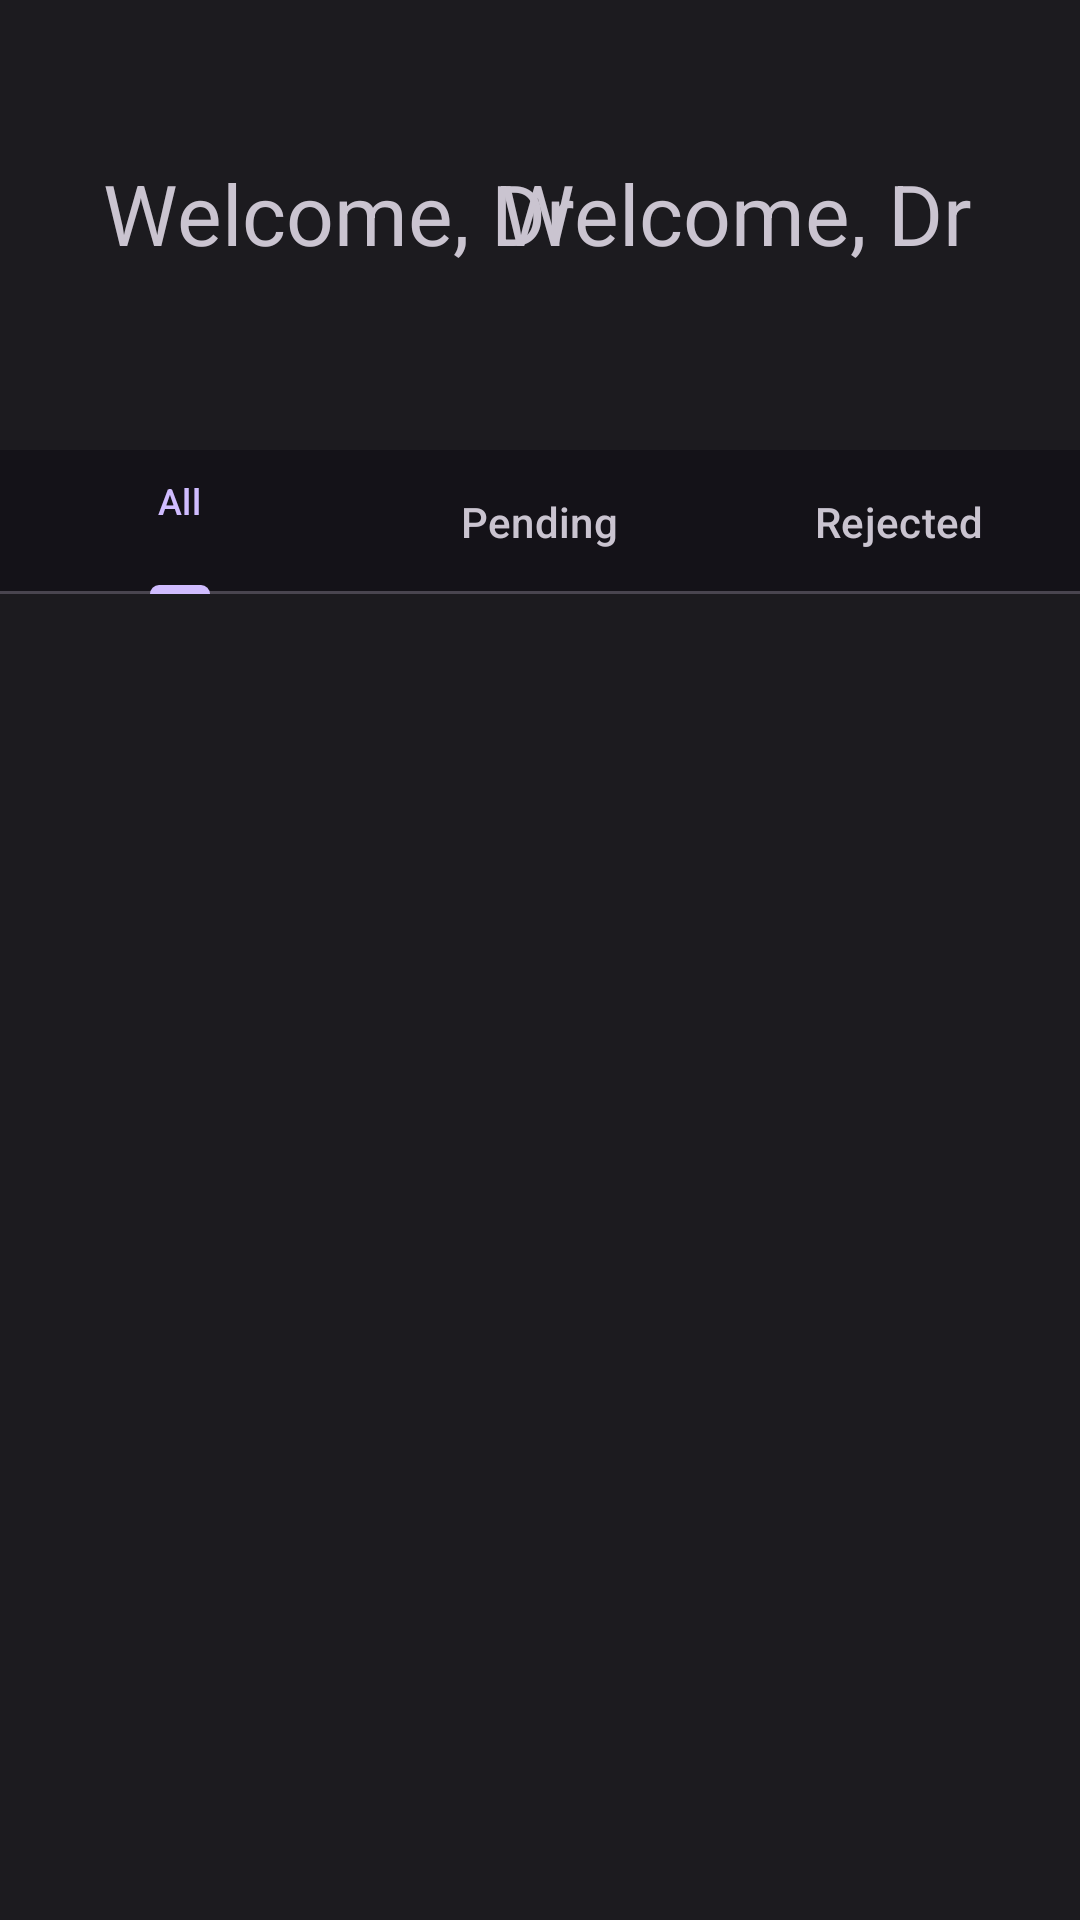

The Android layout XML behind this screen, and the referenced resources:
<!-- AndroidManifest.xml: application theme Theme.Material3.Dark -->
<!-- res/layout/see_appointments.xml -->
<?xml version="1.0" encoding="utf-8"?>
<androidx.constraintlayout.widget.ConstraintLayout xmlns:android="http://schemas.android.com/apk/res/android"
    xmlns:app="http://schemas.android.com/apk/res-auto"
    xmlns:tools="http://schemas.android.com/tools"
    android:layout_width="match_parent"
    android:layout_height="match_parent"
    android:background="#1c1b1f">

    <com.google.android.material.tabs.TabLayout
        android:id="@+id/appointmentsTabs"
        android:layout_width="match_parent"
        android:layout_height="wrap_content"
        android:layout_marginTop="150dp"
        app:layout_constraintEnd_toEndOf="parent"
        app:layout_constraintHorizontal_bias="0.5"
        app:layout_constraintStart_toStartOf="parent"
        app:layout_constraintTop_toTopOf="parent">

        <com.google.android.material.tabs.TabItem
            android:layout_width="wrap_content"
            android:layout_height="wrap_content"
            android:text="@string/all_appointments" />

        <com.google.android.material.tabs.TabItem
            android:layout_width="wrap_content"
            android:layout_height="wrap_content"
            android:text="@string/pending"
            tools:layout_editor_absoluteX="137dp"
            tools:layout_editor_absoluteY="16dp" />

        <com.google.android.material.tabs.TabItem
            android:layout_width="wrap_content"
            android:layout_height="wrap_content"
            android:text="@string/rejected" />
    </com.google.android.material.tabs.TabLayout>

    <TextView
        android:id="@+id/textView3"
        android:layout_width="wrap_content"
        android:layout_height="wrap_content"
        android:text="@string/welcome"
        android:textSize="28sp"
        app:layout_constraintBottom_toTopOf="@+id/appointmentsTabs"
        app:layout_constraintEnd_toEndOf="parent"
        app:layout_constraintHorizontal_bias="0.175"
        app:layout_constraintStart_toStartOf="parent"
        app:layout_constraintTop_toTopOf="parent"
        app:layout_constraintVertical_bias="0.464" />

    <TextView
        android:id="@+id/textView4"
        android:layout_width="wrap_content"
        android:layout_height="wrap_content"
        android:text="@string/welcome"
        android:textSize="28sp"
        android:textAlignment="textStart"
        app:layout_constraintBottom_toTopOf="@+id/appointmentsTabs"
        app:layout_constraintEnd_toEndOf="parent"
        app:layout_constraintHorizontal_bias="0.85"
        app:layout_constraintStart_toStartOf="parent"
        app:layout_constraintTop_toTopOf="parent"
        app:layout_constraintLeft_toRightOf="@+id/textView3"
        app:layout_constraintVertical_bias="0.464" />

    <Button
        android:id="@+id/refreshButton"
        android:layout_width="wrap_content"
        android:layout_height="wrap_content"
        android:text="refresh"
        android:visibility="gone"
        app:layout_constraintBottom_toTopOf="@+id/appointmentsTabs"
        app:layout_constraintEnd_toEndOf="parent"
        app:layout_constraintHorizontal_bias="0.858"
        app:layout_constraintStart_toStartOf="parent"
        app:layout_constraintTop_toBottomOf="@+id/textView3"
        app:layout_constraintVertical_bias="0.0" />

    <androidx.viewpager.widget.ViewPager
        android:id="@+id/tabsViewPager4Appointments"
        android:layout_width="409dp"
        android:layout_height="531dp"
        android:layout_marginStart="1dp"
        android:layout_marginEnd="1dp"
        android:layout_marginBottom="1dp"

        app:layout_constraintBottom_toBottomOf="parent"
        app:layout_constraintEnd_toEndOf="parent"
        app:layout_constraintStart_toStartOf="parent"
        app:layout_constraintTop_toBottomOf="@+id/appointmentsTabs" />

</androidx.constraintlayout.widget.ConstraintLayout>
<!-- resources referenced by this layout -->
<resources>
  <string name="all_appointments">All\n</string>
  <string name="pending">Pending</string>
  <string name="rejected">Rejected</string>
  <string name="welcome">"Welcome, Dr "</string>
</resources>
